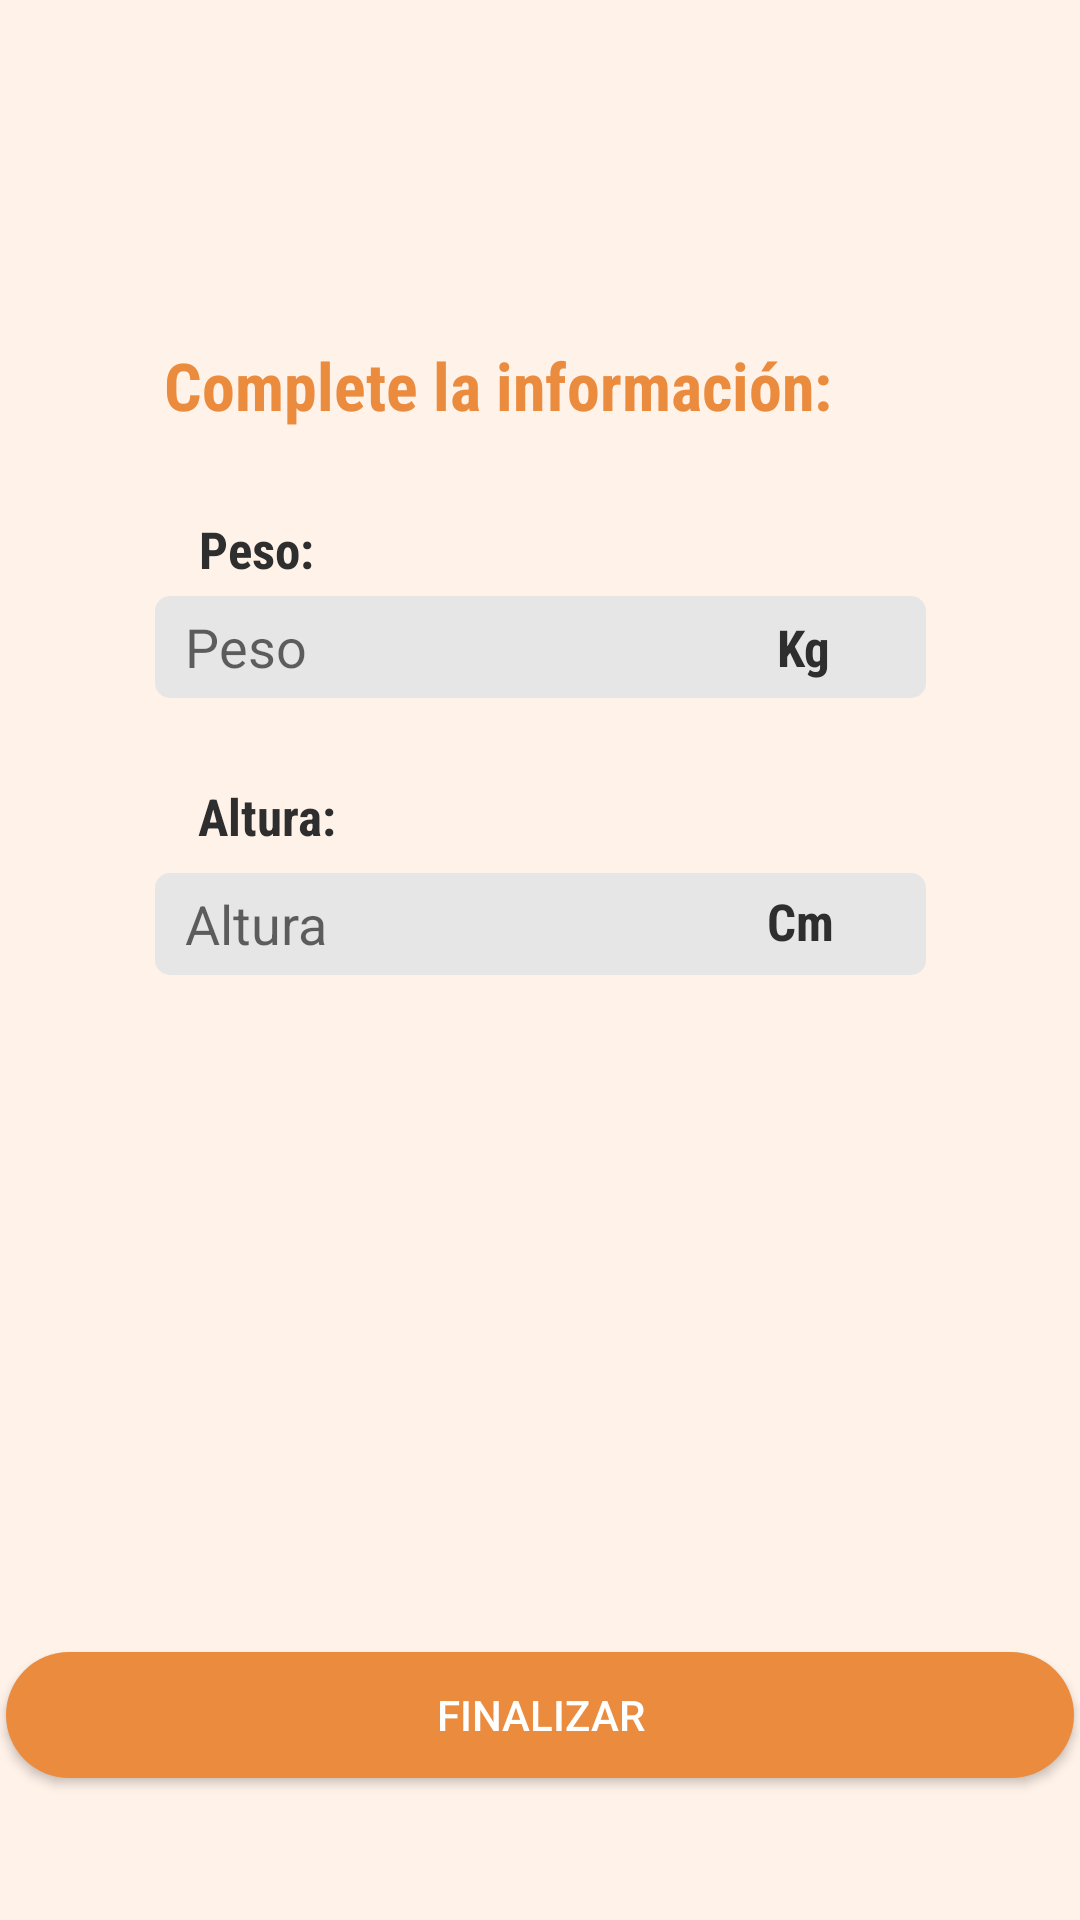

The Android layout XML behind this screen, and the referenced resources:
<!-- AndroidManifest.xml: application theme Theme.AppCompat.Light.NoActionBar -->
<!-- res/layout/actividad_login5.xml -->
<?xml version="1.0" encoding="utf-8"?>
<androidx.constraintlayout.widget.ConstraintLayout xmlns:android="http://schemas.android.com/apk/res/android"
    xmlns:app="http://schemas.android.com/apk/res-auto"
    xmlns:tools="http://schemas.android.com/tools"
    android:layout_width="match_parent"
    android:layout_height="match_parent"
    tools:context=".ActividadLogin5"
    android:background="@color/naranjaClaro">

    <EditText
        android:id="@+id/editPeso"
        android:layout_width="257dp"
        android:layout_height="34dp"
        android:background="@drawable/round_edittext"
        android:ems="10"
        android:hint="Peso"
        android:includeFontPadding="true"
        android:paddingLeft="10dp"
        android:inputType="textPersonName"
        android:textAlignment="textStart"
        android:textColor="#808080"
        app:layout_constraintBottom_toBottomOf="parent"
        app:layout_constraintEnd_toEndOf="parent"
        app:layout_constraintStart_toStartOf="parent"
        app:layout_constraintTop_toTopOf="parent"
        app:layout_constraintVertical_bias="0.328" />

    <EditText
        android:id="@+id/editAltura"
        android:layout_width="257dp"
        android:layout_height="34dp"
        android:background="@drawable/round_edittext"
        android:ems="10"
        android:hint="Altura"
        android:includeFontPadding="true"
        android:paddingLeft="10dp"
        android:inputType="textPersonName"
        android:textAlignment="textStart"
        android:textColor="#808080"
        app:layout_constraintBottom_toBottomOf="parent"
        app:layout_constraintEnd_toEndOf="parent"
        app:layout_constraintStart_toStartOf="parent"
        app:layout_constraintTop_toTopOf="parent"
        app:layout_constraintVertical_bias="0.48" />

    <TextView
        android:id="@+id/tvPeso"
        style="@style/f_gc_s_b"
        android:layout_width="wrap_content"
        android:layout_height="wrap_content"
        android:text="Peso:"
        app:layout_constraintBottom_toBottomOf="parent"
        app:layout_constraintEnd_toEndOf="parent"
        app:layout_constraintHorizontal_bias="0.206"
        app:layout_constraintStart_toStartOf="parent"
        app:layout_constraintTop_toTopOf="parent"
        app:layout_constraintVertical_bias="0.278" />

    <TextView
        android:id="@+id/kg"
        style="@style/f_gc_s_b"
        android:layout_width="wrap_content"
        android:layout_height="wrap_content"
        android:text="Kg"
        app:layout_constraintBottom_toBottomOf="parent"
        app:layout_constraintEnd_toEndOf="parent"
        app:layout_constraintHorizontal_bias="0.757"
        app:layout_constraintStart_toStartOf="parent"
        app:layout_constraintTop_toTopOf="parent"
        app:layout_constraintVertical_bias="0.331" />

    <TextView
        android:id="@+id/cm"
        style="@style/f_gc_s_b"
        android:layout_width="wrap_content"
        android:layout_height="wrap_content"
        android:text="Cm"
        app:layout_constraintBottom_toBottomOf="parent"
        app:layout_constraintEnd_toEndOf="parent"
        app:layout_constraintHorizontal_bias="0.757"
        app:layout_constraintStart_toStartOf="parent"
        app:layout_constraintTop_toTopOf="parent"
        app:layout_constraintVertical_bias="0.479" />

    <TextView
        android:id="@+id/textView5"
        style="@style/f_n_m_b"
        android:layout_width="wrap_content"
        android:layout_height="wrap_content"
        android:text="Complete la información:"
        app:layout_constraintBottom_toBottomOf="parent"
        app:layout_constraintEnd_toEndOf="parent"
        app:layout_constraintHorizontal_bias="0.398"
        app:layout_constraintStart_toStartOf="parent"
        app:layout_constraintTop_toTopOf="parent"
        app:layout_constraintVertical_bias="0.186" />

    <TextView
        android:id="@+id/tvAltura"
        style="@style/f_gc_s_b"
        android:layout_width="wrap_content"
        android:layout_height="wrap_content"
        android:text="Altura:"
        app:layout_constraintBottom_toBottomOf="parent"
        app:layout_constraintEnd_toEndOf="parent"
        app:layout_constraintHorizontal_bias="0.21"
        app:layout_constraintStart_toStartOf="parent"
        app:layout_constraintTop_toTopOf="parent"
        app:layout_constraintVertical_bias="0.422" />

    <Button
        android:id="@+id/button"
        android:layout_width="356dp"
        android:layout_height="42dp"
        android:background="@drawable/round_btn_naranja"
        android:onClick="finalizar"
        android:text="FINALIZAR"
        android:textColor="#FFFFFF"
        app:layout_constraintBottom_toBottomOf="parent"
        app:layout_constraintEnd_toEndOf="parent"
        app:layout_constraintHorizontal_bias="0.509"
        app:layout_constraintStart_toStartOf="parent"
        app:layout_constraintTop_toTopOf="parent"
        app:layout_constraintVertical_bias="0.921" />

    <ImageView
        android:id="@+id/imageView3"
        android:layout_width="367dp"
        android:layout_height="11dp"
        android:layout_marginTop="64dp"
        app:layout_constraintEnd_toEndOf="parent"
        app:layout_constraintStart_toStartOf="parent"
        app:layout_constraintTop_toTopOf="parent"
        app:srcCompat="@drawable/barraprogresion2" />

</androidx.constraintlayout.widget.ConstraintLayout>
<!-- resources referenced by this layout -->
<resources>
  <color name="naranjaClaro">#fff2e9</color>
  <!-- drawable round_btn_naranja (drawable) -->
  <?xml version="1.0" encoding="utf-8"?>
  <shape xmlns:android="http://schemas.android.com/apk/res/android">
      <solid android:color="@color/naranjaMasOscuro"/>
          <corners android:radius="45dp" />
  </shape>
  <!-- drawable round_edittext (drawable) -->
  <?xml version="1.0" encoding="utf-8"?>
  <shape xmlns:android="http://schemas.android.com/apk/res/android">
      <solid android:color="#FFFFFF" />
  
      <stroke
          android:width="0dp"
          android:color="@color/naranjaMasOscuro" />
      <corners
          android:radius="5dp"
          />
      <solid android:color="#E6E6E6" />
  </shape>
  <style name="f_gc_s_b">
          <item name="android:fontFamily">sans-serif-condensed</item>
          <item name="android:textColor">#2E2E2E</item>
          <item name="android:textSize">17dp</item>
          <item name="android:textStyle">bold</item>
      </style>
  <style name="f_n_m_b">
          <item name="android:fontFamily">sans-serif-condensed</item>
          <item name="android:textColor">#EB8B3E</item>
          <item name="android:textSize">22dp</item>
          <item name="android:textStyle">bold</item>
      </style>
  <color name="naranjaMasOscuro">#EB8B3E</color>
</resources>
